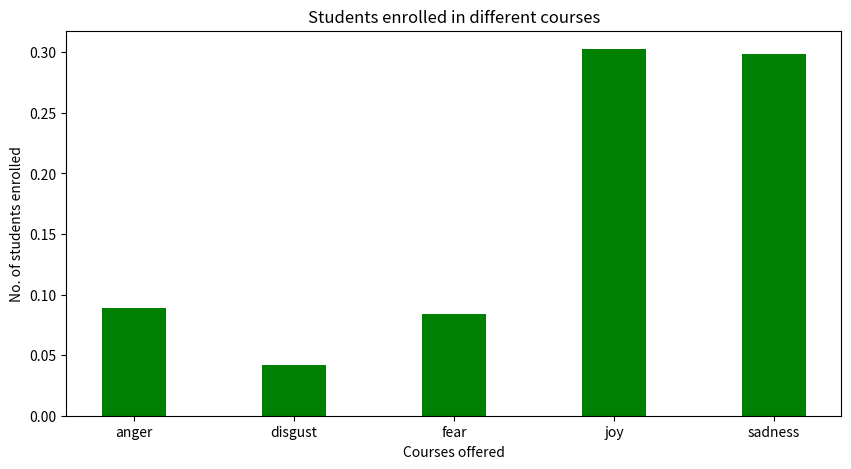

Recreate this plot in Python.

import numpy as np
import matplotlib.pyplot as plt
 
  
# creating the dataset
data = {'anger':0.088776, 'disgust':0.041964, 'fear':0.08432,
        'joy':0.302678, "sadness": 0.298589}
courses = list(data.keys())
values = list(data.values())
  
fig = plt.figure(figsize = (10, 5))
 
# creating the bar plot
plt.bar(courses, values, color ='green',
        width = 0.4)
 
plt.xlabel("Courses offered")
plt.ylabel("No. of students enrolled")
plt.title("Students enrolled in different courses")
plt.show()